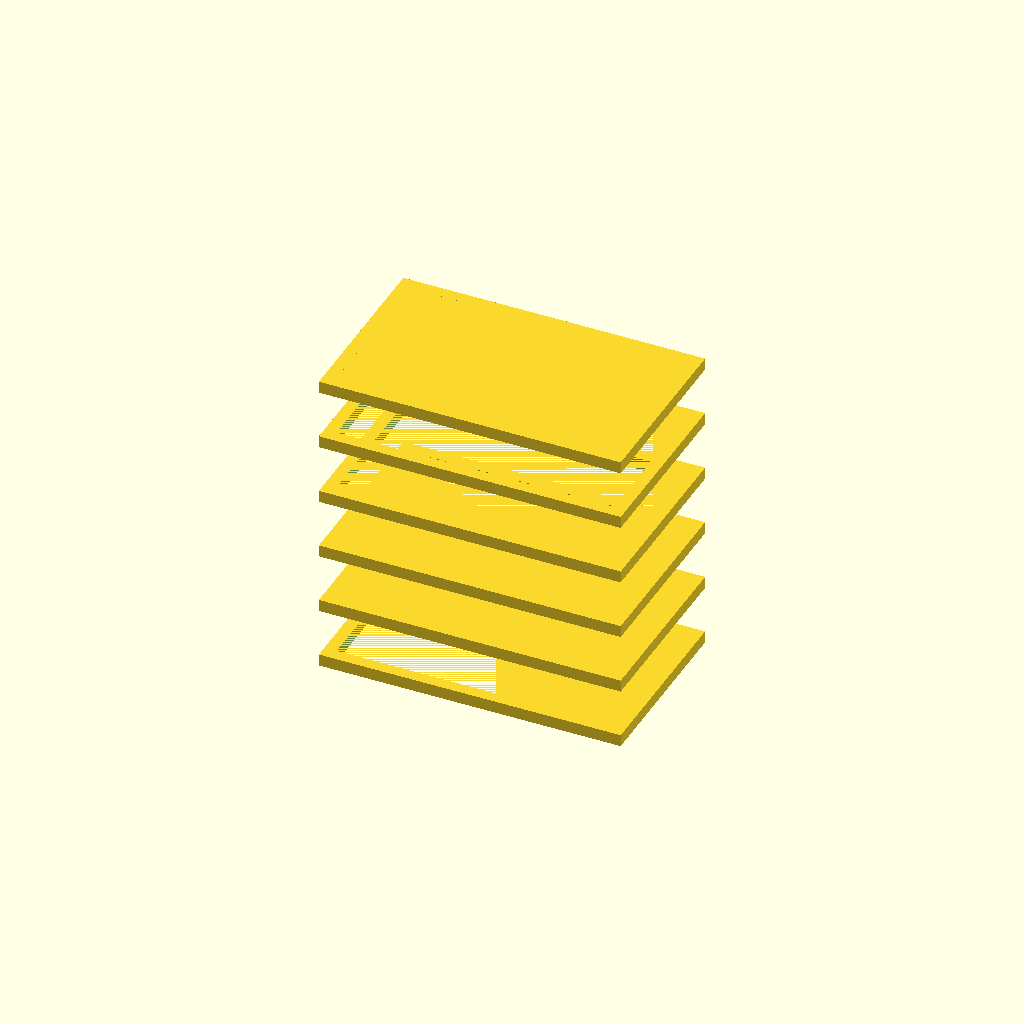
Cell 1 — every parameter at its default value.
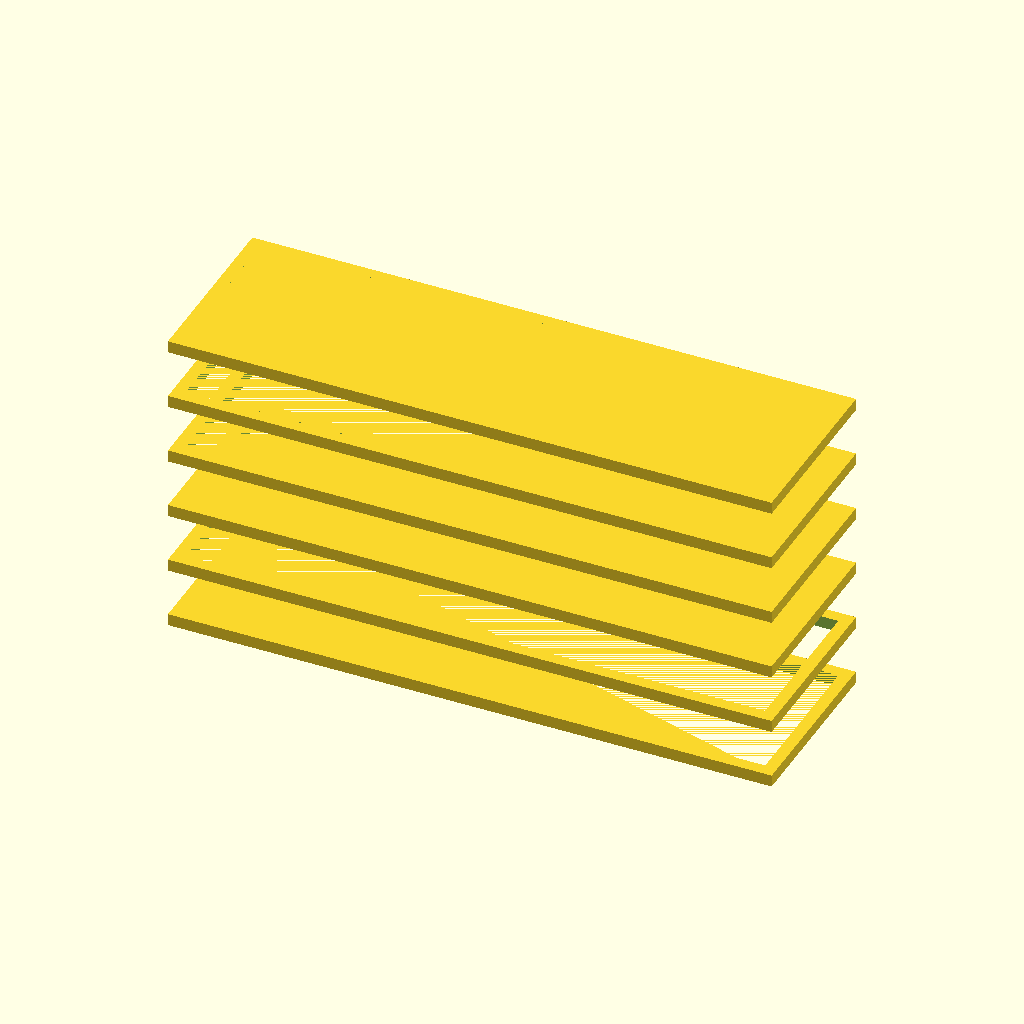
Cell 2: the same model with frame_outer_width = 100.
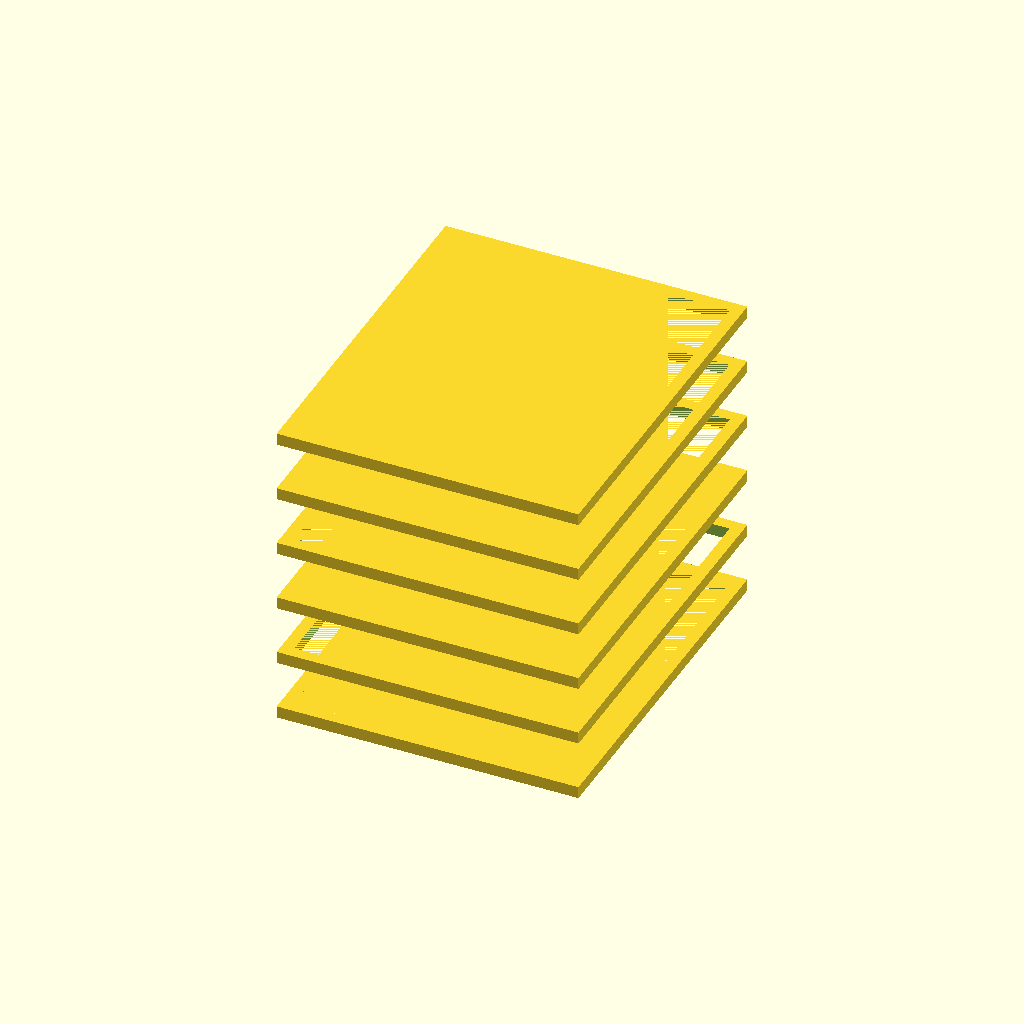
Cell 3 — frame_outer_height set to 60, the other parameters unchanged.
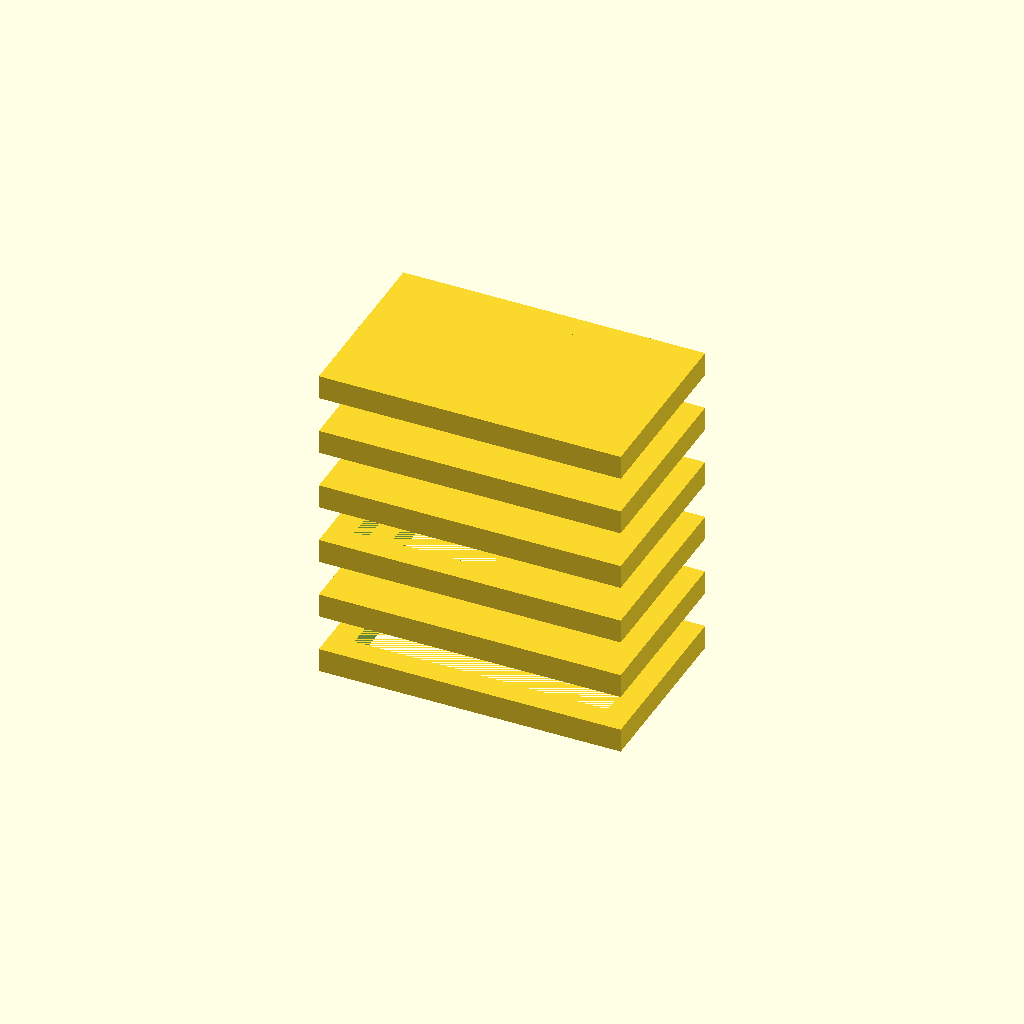
Cell 4: the same model with frame_thickness = 4.
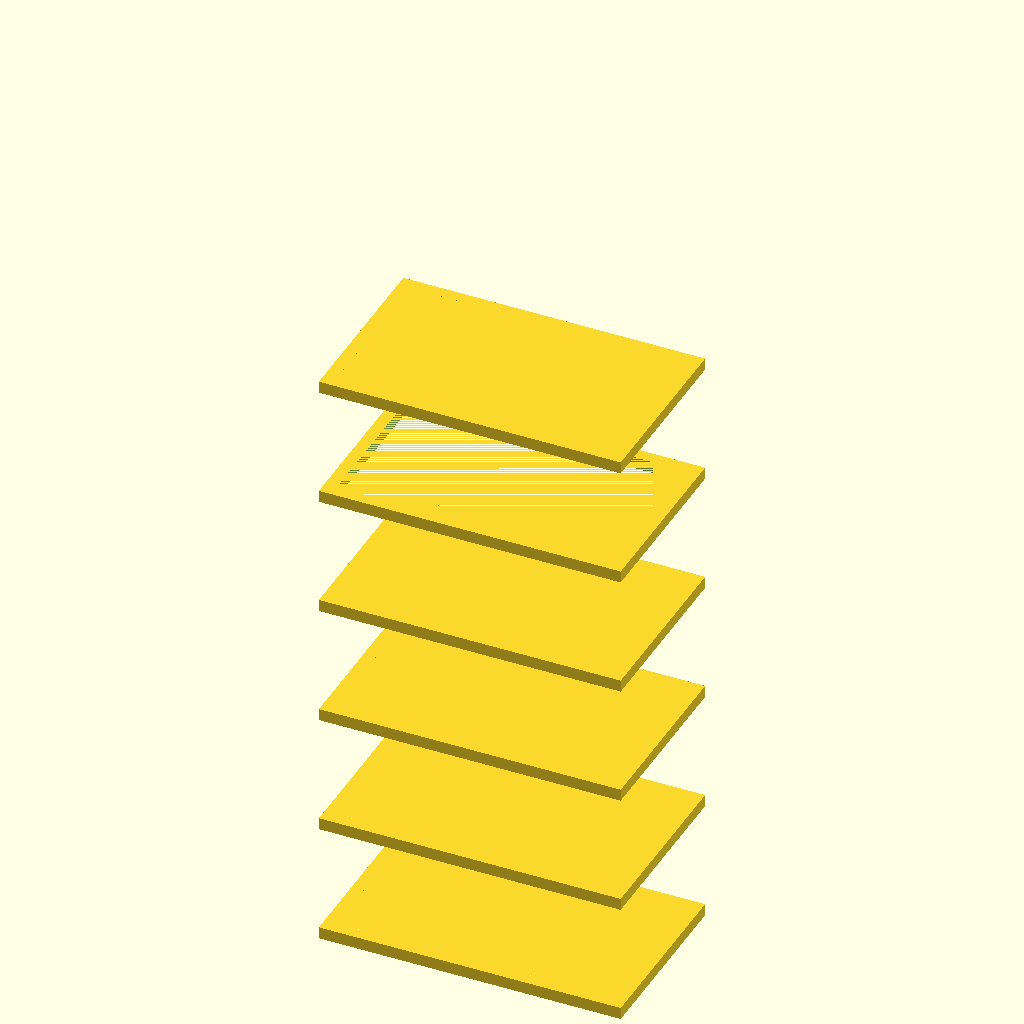
Cell 5 — frame_spacing set to 20, the other parameters unchanged.
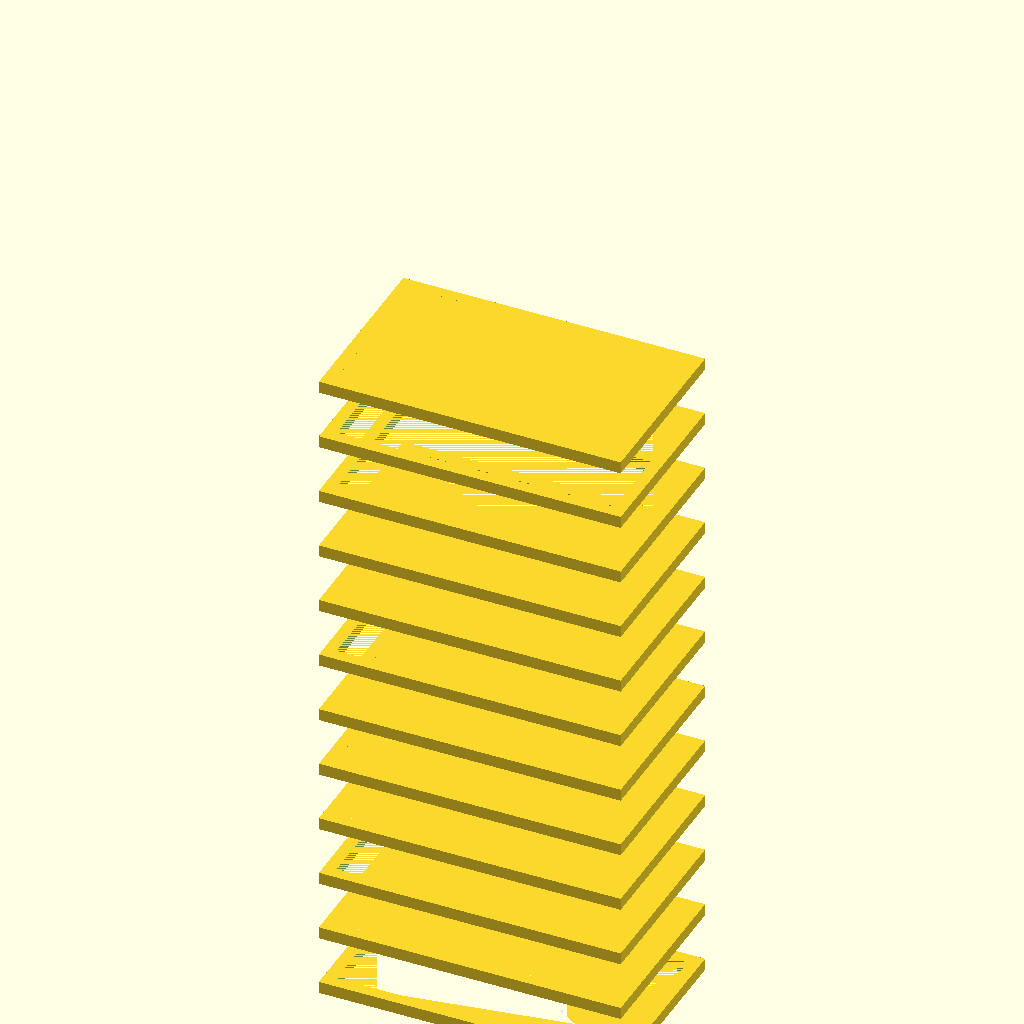
Cell 6: the same model with num_frames = 12.
One fixed orthographic camera (rotation 55°, 0°, 25°; colour scheme Cornfield) for every cell.
OpenSCAD source file deepcad_8037/0015/00159892/output_2/00159892.scad:

// Parameters for the rectangular frame
frame_outer_width = 50;  // Outer width of the frame
frame_outer_height = 30; // Outer height of the frame
frame_thickness = 2;     // Thickness of the frame
frame_inner_width = frame_outer_width - 2 * frame_thickness; // Inner width of the hollow center
frame_inner_height = frame_outer_height - 2 * frame_thickness; // Inner height of the hollow center
frame_spacing = 10;      // Increased spacing between each frame layer to match the original model
num_frames = 6;          // Total number of frames

// Function to create a single rectangular frame
module rectangular_frame() {
    difference() {
        // Outer rectangle
        cube([frame_outer_width, frame_outer_height, frame_thickness], center = true);
        // Inner hollow rectangle
        translate([0, 0, -0.1]) // Slightly offset to avoid rendering issues
        cube([frame_inner_width, frame_inner_height, frame_thickness + 0.2], center = true);
    }
}

// Assemble the layers of rectangular frames
module flexible_coupling() {
    for (i = [0 : num_frames - 1]) {
        translate([0, 0, -i * frame_spacing]) {
            // Ensure frames are perfectly aligned and parallel
            rotate([0, 0, 0]) // No rotation to maintain alignment
            rectangular_frame();
        }
    }
}

// Render the flexible coupling
flexible_coupling();
Customizer parameters (derived from the source; name, type, default, range or options):
frame_outer_width: number, default 50
frame_outer_height: number, default 30
frame_thickness: number, default 2
frame_spacing: number, default 10
num_frames: number, default 6
